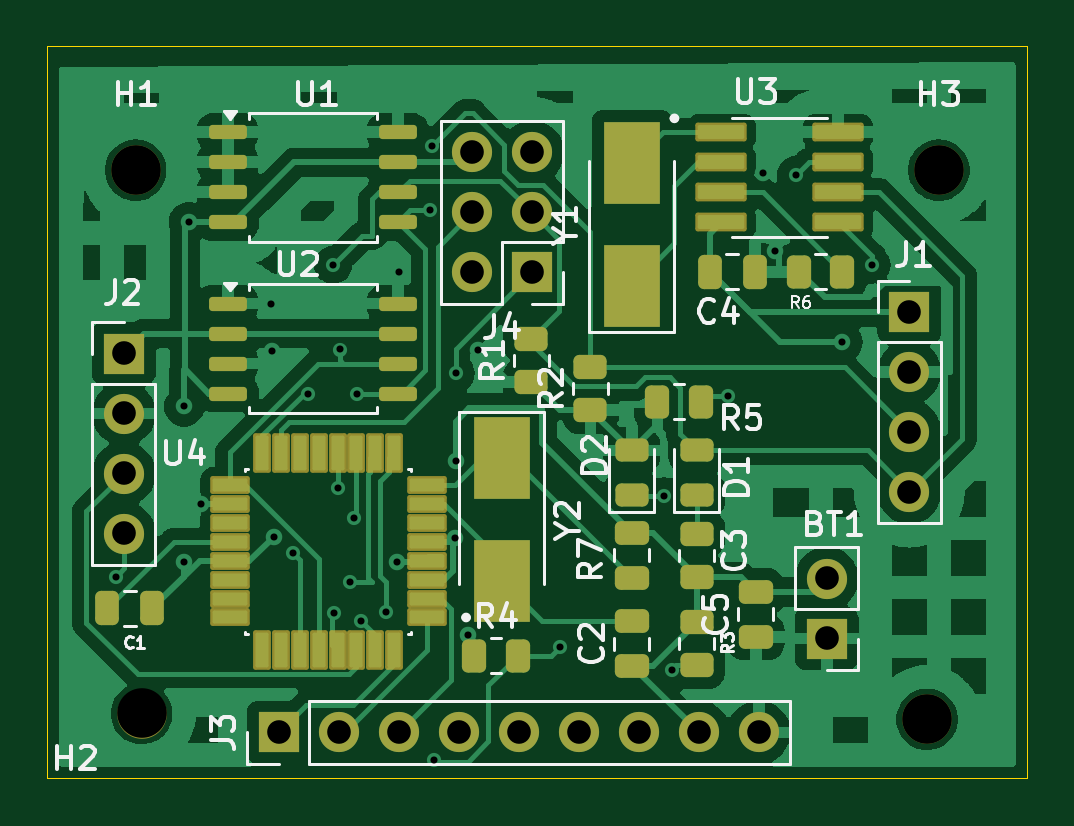
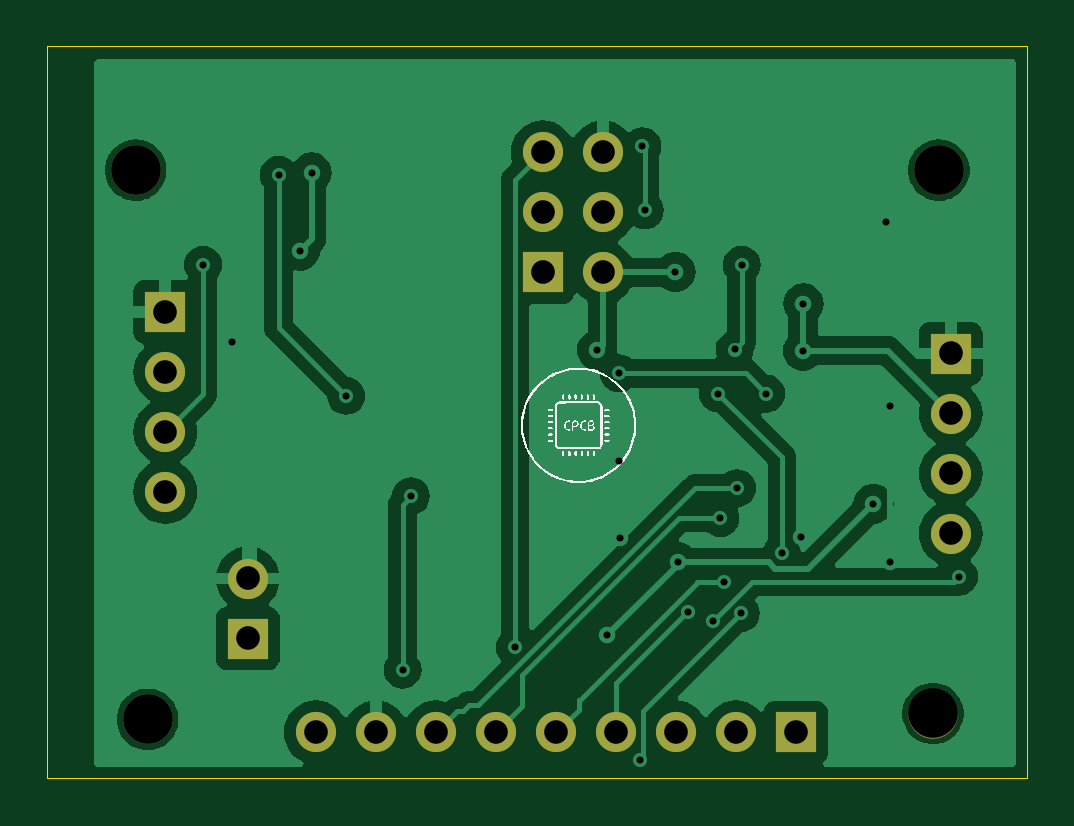
Circuit board: 11 layer files. Board 41.5 x 31.0 mm.
- bottom_copper: project2_MCU_datalogger-B_Cu.gbl (58100 bytes)
- bottom_mask: project2_MCU_datalogger-B_Mask.gbs (1532 bytes)
- paste: project2_MCU_datalogger-B_Paste.gbp (480 bytes)
- bottom_silk: project2_MCU_datalogger-B_Silkscreen.gbo (39808 bytes)
- outline: project2_MCU_datalogger-Edge_Cuts.gm1 (638 bytes)
- top_copper: project2_MCU_datalogger-F_Cu.gtl (95001 bytes)
- top_mask: project2_MCU_datalogger-F_Mask.gts (5908 bytes)
- paste: project2_MCU_datalogger-F_Paste.gtp (4850 bytes)
- top_silk: project2_MCU_datalogger-F_Silkscreen.gto (31789 bytes)
- drill: project2_MCU_datalogger-NPTH.drl (410 bytes)
- drill: project2_MCU_datalogger-PTH.drl (1429 bytes)

=== bottom_copper: project2_MCU_datalogger-B_Cu.gbl (58100 bytes, source omitted) ===
=== bottom_mask: project2_MCU_datalogger-B_Mask.gbs ===
%TF.GenerationSoftware,KiCad,Pcbnew,8.0.8*%
%TF.CreationDate,2025-03-21T07:08:09+05:30*%
%TF.ProjectId,project2_MCU_datalogger,70726f6a-6563-4743-925f-4d43555f6461,1.0*%
%TF.SameCoordinates,Original*%
%TF.FileFunction,Soldermask,Bot*%
%TF.FilePolarity,Negative*%
%FSLAX46Y46*%
G04 Gerber Fmt 4.6, Leading zero omitted, Abs format (unit mm)*
G04 Created by KiCad (PCBNEW 8.0.8) date 2025-03-21 07:08:09*
%MOMM*%
%LPD*%
G01*
G04 APERTURE LIST*
%ADD10R,1.700000X1.700000*%
%ADD11O,1.700000X1.700000*%
%ADD12C,2.100000*%
G04 APERTURE END LIST*
D10*
%TO.C,J3*%
X34300000Y-46000000D03*
D11*
X36840000Y-46000000D03*
X39380000Y-46000000D03*
X41920000Y-46000000D03*
X44460000Y-46000000D03*
X47000000Y-46000000D03*
X49540000Y-46000000D03*
X52080000Y-46000000D03*
X54620000Y-46000000D03*
%TD*%
D10*
%TO.C,J4*%
X45025000Y-26525000D03*
D11*
X42485000Y-26525000D03*
X45025000Y-23985000D03*
X42485000Y-23985000D03*
X45025000Y-21445000D03*
X42485000Y-21445000D03*
%TD*%
D12*
%TO.C,H3*%
X62250000Y-22200000D03*
%TD*%
%TO.C,H2*%
X28500000Y-45200000D03*
%TD*%
D10*
%TO.C,BT1*%
X57500000Y-42025000D03*
D11*
X57500000Y-39485000D03*
%TD*%
D10*
%TO.C,J1*%
X61000000Y-28200000D03*
D11*
X61000000Y-30740000D03*
X61000000Y-33280000D03*
X61000000Y-35820000D03*
%TD*%
D10*
%TO.C,J2*%
X27750000Y-29960000D03*
D11*
X27750000Y-32500000D03*
X27750000Y-35040000D03*
X27750000Y-37580000D03*
%TD*%
D12*
%TO.C,H1*%
X28250000Y-22200000D03*
%TD*%
%TO.C,H4*%
X61750000Y-45450000D03*
%TD*%
M02*

=== paste: project2_MCU_datalogger-B_Paste.gbp ===
%TF.GenerationSoftware,KiCad,Pcbnew,8.0.8*%
%TF.CreationDate,2025-03-21T07:08:09+05:30*%
%TF.ProjectId,project2_MCU_datalogger,70726f6a-6563-4743-925f-4d43555f6461,1.0*%
%TF.SameCoordinates,Original*%
%TF.FileFunction,Paste,Bot*%
%TF.FilePolarity,Positive*%
%FSLAX46Y46*%
G04 Gerber Fmt 4.6, Leading zero omitted, Abs format (unit mm)*
G04 Created by KiCad (PCBNEW 8.0.8) date 2025-03-21 07:08:09*
%MOMM*%
%LPD*%
G01*
G04 APERTURE LIST*
G04 APERTURE END LIST*
M02*

=== bottom_silk: project2_MCU_datalogger-B_Silkscreen.gbo (39808 bytes, source omitted) ===
=== outline: project2_MCU_datalogger-Edge_Cuts.gm1 ===
%TF.GenerationSoftware,KiCad,Pcbnew,8.0.8*%
%TF.CreationDate,2025-03-21T07:08:09+05:30*%
%TF.ProjectId,project2_MCU_datalogger,70726f6a-6563-4743-925f-4d43555f6461,1.0*%
%TF.SameCoordinates,Original*%
%TF.FileFunction,Profile,NP*%
%FSLAX46Y46*%
G04 Gerber Fmt 4.6, Leading zero omitted, Abs format (unit mm)*
G04 Created by KiCad (PCBNEW 8.0.8) date 2025-03-21 07:08:09*
%MOMM*%
%LPD*%
G01*
G04 APERTURE LIST*
%TA.AperFunction,Profile*%
%ADD10C,0.050000*%
%TD*%
G04 APERTURE END LIST*
D10*
X24500000Y-16950000D02*
X66000000Y-16950000D01*
X66000000Y-47950000D01*
X24500000Y-47950000D01*
X24500000Y-16950000D01*
M02*

=== top_copper: project2_MCU_datalogger-F_Cu.gtl (95001 bytes, source omitted) ===
=== top_mask: project2_MCU_datalogger-F_Mask.gts ===
%TF.GenerationSoftware,KiCad,Pcbnew,8.0.8*%
%TF.CreationDate,2025-03-21T07:08:09+05:30*%
%TF.ProjectId,project2_MCU_datalogger,70726f6a-6563-4743-925f-4d43555f6461,1.0*%
%TF.SameCoordinates,Original*%
%TF.FileFunction,Soldermask,Top*%
%TF.FilePolarity,Negative*%
%FSLAX46Y46*%
G04 Gerber Fmt 4.6, Leading zero omitted, Abs format (unit mm)*
G04 Created by KiCad (PCBNEW 8.0.8) date 2025-03-21 07:08:09*
%MOMM*%
%LPD*%
G01*
G04 APERTURE LIST*
G04 Aperture macros list*
%AMRoundRect*
0 Rectangle with rounded corners*
0 $1 Rounding radius*
0 $2 $3 $4 $5 $6 $7 $8 $9 X,Y pos of 4 corners*
0 Add a 4 corners polygon primitive as box body*
4,1,4,$2,$3,$4,$5,$6,$7,$8,$9,$2,$3,0*
0 Add four circle primitives for the rounded corners*
1,1,$1+$1,$2,$3*
1,1,$1+$1,$4,$5*
1,1,$1+$1,$6,$7*
1,1,$1+$1,$8,$9*
0 Add four rect primitives between the rounded corners*
20,1,$1+$1,$2,$3,$4,$5,0*
20,1,$1+$1,$4,$5,$6,$7,0*
20,1,$1+$1,$6,$7,$8,$9,0*
20,1,$1+$1,$8,$9,$2,$3,0*%
G04 Aperture macros list end*
%ADD10RoundRect,0.250000X0.250000X0.475000X-0.250000X0.475000X-0.250000X-0.475000X0.250000X-0.475000X0*%
%ADD11R,1.700000X1.700000*%
%ADD12O,1.700000X1.700000*%
%ADD13RoundRect,0.250000X0.450000X-0.262500X0.450000X0.262500X-0.450000X0.262500X-0.450000X-0.262500X0*%
%ADD14RoundRect,0.250000X0.475000X-0.250000X0.475000X0.250000X-0.475000X0.250000X-0.475000X-0.250000X0*%
%ADD15RoundRect,0.250000X-0.262500X-0.450000X0.262500X-0.450000X0.262500X0.450000X-0.262500X0.450000X0*%
%ADD16RoundRect,0.099250X-0.987750X-0.297750X0.987750X-0.297750X0.987750X0.297750X-0.987750X0.297750X0*%
%ADD17RoundRect,0.243750X0.456250X-0.243750X0.456250X0.243750X-0.456250X0.243750X-0.456250X-0.243750X0*%
%ADD18C,2.100000*%
%ADD19RoundRect,0.150000X-0.650000X-0.150000X0.650000X-0.150000X0.650000X0.150000X-0.650000X0.150000X0*%
%ADD20RoundRect,0.094250X0.742750X0.282750X-0.742750X0.282750X-0.742750X-0.282750X0.742750X-0.282750X0*%
%ADD21RoundRect,0.094250X0.282750X0.742750X-0.282750X0.742750X-0.282750X-0.742750X0.282750X-0.742750X0*%
%ADD22R,2.400000X3.500000*%
%ADD23RoundRect,0.250000X-0.475000X0.250000X-0.475000X-0.250000X0.475000X-0.250000X0.475000X0.250000X0*%
G04 APERTURE END LIST*
D10*
%TO.C,C4*%
X54450000Y-26500000D03*
X52550000Y-26500000D03*
%TD*%
D11*
%TO.C,J3*%
X34300000Y-46000000D03*
D12*
X36840000Y-46000000D03*
X39380000Y-46000000D03*
X41920000Y-46000000D03*
X44460000Y-46000000D03*
X47000000Y-46000000D03*
X49540000Y-46000000D03*
X52080000Y-46000000D03*
X54620000Y-46000000D03*
%TD*%
D13*
%TO.C,R1*%
X45000000Y-31162500D03*
X45000000Y-29337500D03*
%TD*%
D14*
%TO.C,C5*%
X54500000Y-41950000D03*
X54500000Y-40050000D03*
%TD*%
D15*
%TO.C,R6*%
X56337500Y-26500000D03*
X58162500Y-26500000D03*
%TD*%
D16*
%TO.C,U3*%
X53025000Y-20595000D03*
X53025000Y-21865000D03*
X53025000Y-23135000D03*
X53025000Y-24405000D03*
X57975000Y-24405000D03*
X57975000Y-23135000D03*
X57975000Y-21865000D03*
X57975000Y-20595000D03*
%TD*%
D17*
%TO.C,D2*%
X49250000Y-35937500D03*
X49250000Y-34062500D03*
%TD*%
D11*
%TO.C,J4*%
X45025000Y-26525000D03*
D12*
X42485000Y-26525000D03*
X45025000Y-23985000D03*
X42485000Y-23985000D03*
X45025000Y-21445000D03*
X42485000Y-21445000D03*
%TD*%
D18*
%TO.C,H3*%
X62250000Y-22200000D03*
%TD*%
%TO.C,H2*%
X28500000Y-45200000D03*
%TD*%
D19*
%TO.C,U2*%
X32150000Y-27845000D03*
X32150000Y-29115000D03*
X32150000Y-30385000D03*
X32150000Y-31655000D03*
X39350000Y-31655000D03*
X39350000Y-30385000D03*
X39350000Y-29115000D03*
X39350000Y-27845000D03*
%TD*%
D13*
%TO.C,R7*%
X52000000Y-39412500D03*
X52000000Y-37587500D03*
%TD*%
D15*
%TO.C,R4*%
X42587500Y-42750000D03*
X44412500Y-42750000D03*
%TD*%
D20*
%TO.C,U4*%
X40565000Y-41135000D03*
X40565000Y-40335000D03*
X40565000Y-39535000D03*
X40565000Y-38735000D03*
X40565000Y-37935000D03*
X40565000Y-37135000D03*
X40565000Y-36335000D03*
X40565000Y-35535000D03*
D21*
X39195000Y-34165000D03*
X38395000Y-34165000D03*
X37595000Y-34165000D03*
X36795000Y-34165000D03*
X35995000Y-34165000D03*
X35195000Y-34165000D03*
X34395000Y-34165000D03*
X33595000Y-34165000D03*
D20*
X32225000Y-35535000D03*
X32225000Y-36335000D03*
X32225000Y-37135000D03*
X32225000Y-37935000D03*
X32225000Y-38735000D03*
X32225000Y-39535000D03*
X32225000Y-40335000D03*
X32225000Y-41135000D03*
D21*
X33595000Y-42505000D03*
X34395000Y-42505000D03*
X35195000Y-42505000D03*
X35995000Y-42505000D03*
X36795000Y-42505000D03*
X37595000Y-42505000D03*
X38395000Y-42505000D03*
X39195000Y-42505000D03*
%TD*%
D11*
%TO.C,BT1*%
X57500000Y-42025000D03*
D12*
X57500000Y-39485000D03*
%TD*%
D11*
%TO.C,J1*%
X61000000Y-28200000D03*
D12*
X61000000Y-30740000D03*
X61000000Y-33280000D03*
X61000000Y-35820000D03*
%TD*%
D22*
%TO.C,Y1*%
X49250000Y-27100000D03*
X49250000Y-21900000D03*
%TD*%
D23*
%TO.C,C3*%
X49250000Y-37550000D03*
X49250000Y-39450000D03*
%TD*%
D13*
%TO.C,R3*%
X52000000Y-43162500D03*
X52000000Y-41337500D03*
%TD*%
D11*
%TO.C,J2*%
X27750000Y-29960000D03*
D12*
X27750000Y-32500000D03*
X27750000Y-35040000D03*
X27750000Y-37580000D03*
%TD*%
D18*
%TO.C,H1*%
X28250000Y-22200000D03*
%TD*%
D10*
%TO.C,C1*%
X28950000Y-40750000D03*
X27050000Y-40750000D03*
%TD*%
D17*
%TO.C,D1*%
X52000000Y-35937500D03*
X52000000Y-34062500D03*
%TD*%
D22*
%TO.C,Y2*%
X43750000Y-34400000D03*
X43750000Y-39600000D03*
%TD*%
D13*
%TO.C,R2*%
X47500000Y-32362500D03*
X47500000Y-30537500D03*
%TD*%
D18*
%TO.C,H4*%
X61750000Y-45450000D03*
%TD*%
D14*
%TO.C,C2*%
X49250000Y-43200000D03*
X49250000Y-41300000D03*
%TD*%
D19*
%TO.C,U1*%
X32150000Y-20595000D03*
X32150000Y-21865000D03*
X32150000Y-23135000D03*
X32150000Y-24405000D03*
X39350000Y-24405000D03*
X39350000Y-23135000D03*
X39350000Y-21865000D03*
X39350000Y-20595000D03*
%TD*%
D15*
%TO.C,R5*%
X50337500Y-32000000D03*
X52162500Y-32000000D03*
%TD*%
M02*

=== paste: project2_MCU_datalogger-F_Paste.gtp ===
%TF.GenerationSoftware,KiCad,Pcbnew,8.0.8*%
%TF.CreationDate,2025-03-21T07:08:09+05:30*%
%TF.ProjectId,project2_MCU_datalogger,70726f6a-6563-4743-925f-4d43555f6461,1.0*%
%TF.SameCoordinates,Original*%
%TF.FileFunction,Paste,Top*%
%TF.FilePolarity,Positive*%
%FSLAX46Y46*%
G04 Gerber Fmt 4.6, Leading zero omitted, Abs format (unit mm)*
G04 Created by KiCad (PCBNEW 8.0.8) date 2025-03-21 07:08:09*
%MOMM*%
%LPD*%
G01*
G04 APERTURE LIST*
G04 Aperture macros list*
%AMRoundRect*
0 Rectangle with rounded corners*
0 $1 Rounding radius*
0 $2 $3 $4 $5 $6 $7 $8 $9 X,Y pos of 4 corners*
0 Add a 4 corners polygon primitive as box body*
4,1,4,$2,$3,$4,$5,$6,$7,$8,$9,$2,$3,0*
0 Add four circle primitives for the rounded corners*
1,1,$1+$1,$2,$3*
1,1,$1+$1,$4,$5*
1,1,$1+$1,$6,$7*
1,1,$1+$1,$8,$9*
0 Add four rect primitives between the rounded corners*
20,1,$1+$1,$2,$3,$4,$5,0*
20,1,$1+$1,$4,$5,$6,$7,0*
20,1,$1+$1,$6,$7,$8,$9,0*
20,1,$1+$1,$8,$9,$2,$3,0*%
G04 Aperture macros list end*
%ADD10RoundRect,0.250000X0.250000X0.475000X-0.250000X0.475000X-0.250000X-0.475000X0.250000X-0.475000X0*%
%ADD11RoundRect,0.250000X0.450000X-0.262500X0.450000X0.262500X-0.450000X0.262500X-0.450000X-0.262500X0*%
%ADD12RoundRect,0.250000X0.475000X-0.250000X0.475000X0.250000X-0.475000X0.250000X-0.475000X-0.250000X0*%
%ADD13RoundRect,0.250000X-0.262500X-0.450000X0.262500X-0.450000X0.262500X0.450000X-0.262500X0.450000X0*%
%ADD14RoundRect,0.073750X-0.911250X-0.221250X0.911250X-0.221250X0.911250X0.221250X-0.911250X0.221250X0*%
%ADD15RoundRect,0.243750X0.456250X-0.243750X0.456250X0.243750X-0.456250X0.243750X-0.456250X-0.243750X0*%
%ADD16RoundRect,0.150000X-0.650000X-0.150000X0.650000X-0.150000X0.650000X0.150000X-0.650000X0.150000X0*%
%ADD17RoundRect,0.068750X0.666250X0.206250X-0.666250X0.206250X-0.666250X-0.206250X0.666250X-0.206250X0*%
%ADD18RoundRect,0.068750X0.206250X0.666250X-0.206250X0.666250X-0.206250X-0.666250X0.206250X-0.666250X0*%
%ADD19R,2.400000X3.500000*%
%ADD20RoundRect,0.250000X-0.475000X0.250000X-0.475000X-0.250000X0.475000X-0.250000X0.475000X0.250000X0*%
G04 APERTURE END LIST*
D10*
%TO.C,C4*%
X54450000Y-26500000D03*
X52550000Y-26500000D03*
%TD*%
D11*
%TO.C,R1*%
X45000000Y-31162500D03*
X45000000Y-29337500D03*
%TD*%
D12*
%TO.C,C5*%
X54500000Y-41950000D03*
X54500000Y-40050000D03*
%TD*%
D13*
%TO.C,R6*%
X56337500Y-26500000D03*
X58162500Y-26500000D03*
%TD*%
D14*
%TO.C,U3*%
X53025000Y-20595000D03*
X53025000Y-21865000D03*
X53025000Y-23135000D03*
X53025000Y-24405000D03*
X57975000Y-24405000D03*
X57975000Y-23135000D03*
X57975000Y-21865000D03*
X57975000Y-20595000D03*
%TD*%
D15*
%TO.C,D2*%
X49250000Y-35937500D03*
X49250000Y-34062500D03*
%TD*%
D16*
%TO.C,U2*%
X32150000Y-27845000D03*
X32150000Y-29115000D03*
X32150000Y-30385000D03*
X32150000Y-31655000D03*
X39350000Y-31655000D03*
X39350000Y-30385000D03*
X39350000Y-29115000D03*
X39350000Y-27845000D03*
%TD*%
D11*
%TO.C,R7*%
X52000000Y-39412500D03*
X52000000Y-37587500D03*
%TD*%
D13*
%TO.C,R4*%
X42587500Y-42750000D03*
X44412500Y-42750000D03*
%TD*%
D17*
%TO.C,U4*%
X40565000Y-41135000D03*
X40565000Y-40335000D03*
X40565000Y-39535000D03*
X40565000Y-38735000D03*
X40565000Y-37935000D03*
X40565000Y-37135000D03*
X40565000Y-36335000D03*
X40565000Y-35535000D03*
D18*
X39195000Y-34165000D03*
X38395000Y-34165000D03*
X37595000Y-34165000D03*
X36795000Y-34165000D03*
X35995000Y-34165000D03*
X35195000Y-34165000D03*
X34395000Y-34165000D03*
X33595000Y-34165000D03*
D17*
X32225000Y-35535000D03*
X32225000Y-36335000D03*
X32225000Y-37135000D03*
X32225000Y-37935000D03*
X32225000Y-38735000D03*
X32225000Y-39535000D03*
X32225000Y-40335000D03*
X32225000Y-41135000D03*
D18*
X33595000Y-42505000D03*
X34395000Y-42505000D03*
X35195000Y-42505000D03*
X35995000Y-42505000D03*
X36795000Y-42505000D03*
X37595000Y-42505000D03*
X38395000Y-42505000D03*
X39195000Y-42505000D03*
%TD*%
D19*
%TO.C,Y1*%
X49250000Y-27100000D03*
X49250000Y-21900000D03*
%TD*%
D20*
%TO.C,C3*%
X49250000Y-37550000D03*
X49250000Y-39450000D03*
%TD*%
D11*
%TO.C,R3*%
X52000000Y-43162500D03*
X52000000Y-41337500D03*
%TD*%
D10*
%TO.C,C1*%
X28950000Y-40750000D03*
X27050000Y-40750000D03*
%TD*%
D15*
%TO.C,D1*%
X52000000Y-35937500D03*
X52000000Y-34062500D03*
%TD*%
D19*
%TO.C,Y2*%
X43750000Y-34400000D03*
X43750000Y-39600000D03*
%TD*%
D11*
%TO.C,R2*%
X47500000Y-32362500D03*
X47500000Y-30537500D03*
%TD*%
D12*
%TO.C,C2*%
X49250000Y-43200000D03*
X49250000Y-41300000D03*
%TD*%
D16*
%TO.C,U1*%
X32150000Y-20595000D03*
X32150000Y-21865000D03*
X32150000Y-23135000D03*
X32150000Y-24405000D03*
X39350000Y-24405000D03*
X39350000Y-23135000D03*
X39350000Y-21865000D03*
X39350000Y-20595000D03*
%TD*%
D13*
%TO.C,R5*%
X50337500Y-32000000D03*
X52162500Y-32000000D03*
%TD*%
M02*

=== top_silk: project2_MCU_datalogger-F_Silkscreen.gto (31789 bytes, source omitted) ===
=== drill: project2_MCU_datalogger-NPTH.drl ===
M48
; DRILL file {KiCad 8.0.8} date 2025-03-21T07:08:34+0530
; FORMAT={-:-/ absolute / inch / decimal}
; #@! TF.CreationDate,2025-03-21T07:08:34+05:30
; #@! TF.GenerationSoftware,Kicad,Pcbnew,8.0.8
; #@! TF.FileFunction,NonPlated,1,2,NPTH
FMAT,2
INCH
; #@! TA.AperFunction,NonPlated,NPTH,ComponentDrill
T1C0.0827
%
G90
G05
T1
X1.1122Y-0.874
X1.122Y-1.7795
X2.4311Y-1.7894
X2.4508Y-0.874
M30

=== drill: project2_MCU_datalogger-PTH.drl ===
M48
; DRILL file {KiCad 8.0.8} date 2025-03-21T07:08:34+0530
; FORMAT={-:-/ absolute / inch / decimal}
; #@! TF.CreationDate,2025-03-21T07:08:34+05:30
; #@! TF.GenerationSoftware,Kicad,Pcbnew,8.0.8
; #@! TF.FileFunction,Plated,1,2,PTH
FMAT,2
INCH
; #@! TA.AperFunction,Plated,PTH,ViaDrill
T1C0.0118
; #@! TA.AperFunction,Plated,PTH,ComponentDrill
T2C0.0394
%
G90
G05
T1
X1.0787Y-1.5512
X1.1929Y-1.2677
X1.1929Y-1.5276
X1.2008Y-0.9606
X1.2215Y-1.43
X1.338Y-1.0963
X1.3386Y-1.1748
X1.3419Y-1.4849
X1.374Y-1.5118
X1.3999Y-1.2463
X1.4409Y-1.0315
X1.4425Y-1.6126
X1.4486Y-1.404
X1.4528Y-1.1728
X1.47Y-1.56
X1.4764Y-1.4536
X1.4803Y-1.2463
X1.4882Y-1.6248
X1.53Y-1.61
X1.5476Y-1.5276
X1.5512Y-1.0433
X1.6024Y-0.9409
X1.6063Y-0.8343
X1.61Y-1.8563
X1.6435Y-1.487
X1.6457Y-1.2126
X1.6457Y-1.3583
X1.6654Y-1.6494
X1.6819Y-1.174
X1.8189Y-1.6693
X1.9921Y-1.4173
X2.006Y-1.7063
X2.1Y-1.25
X2.1575Y-0.878
X2.1772Y-1.0079
X2.2126Y-0.8819
X2.29Y-1.16
X2.3386Y-1.0315
T2
X1.0925Y-1.1795
X1.0925Y-1.2795
X1.0925Y-1.3795
X1.0925Y-1.4795
X1.3504Y-1.811
X1.4504Y-1.811
X1.5504Y-1.811
X1.6504Y-1.811
X1.6726Y-0.8443
X1.6726Y-0.9443
X1.6726Y-1.0443
X1.7504Y-1.811
X1.7726Y-0.8443
X1.7726Y-0.9443
X1.7726Y-1.0443
X1.8504Y-1.811
X1.9504Y-1.811
X2.0504Y-1.811
X2.1504Y-1.811
X2.2638Y-1.5545
X2.2638Y-1.6545
X2.4016Y-1.1102
X2.4016Y-1.2102
X2.4016Y-1.3102
X2.4016Y-1.4102
M30

